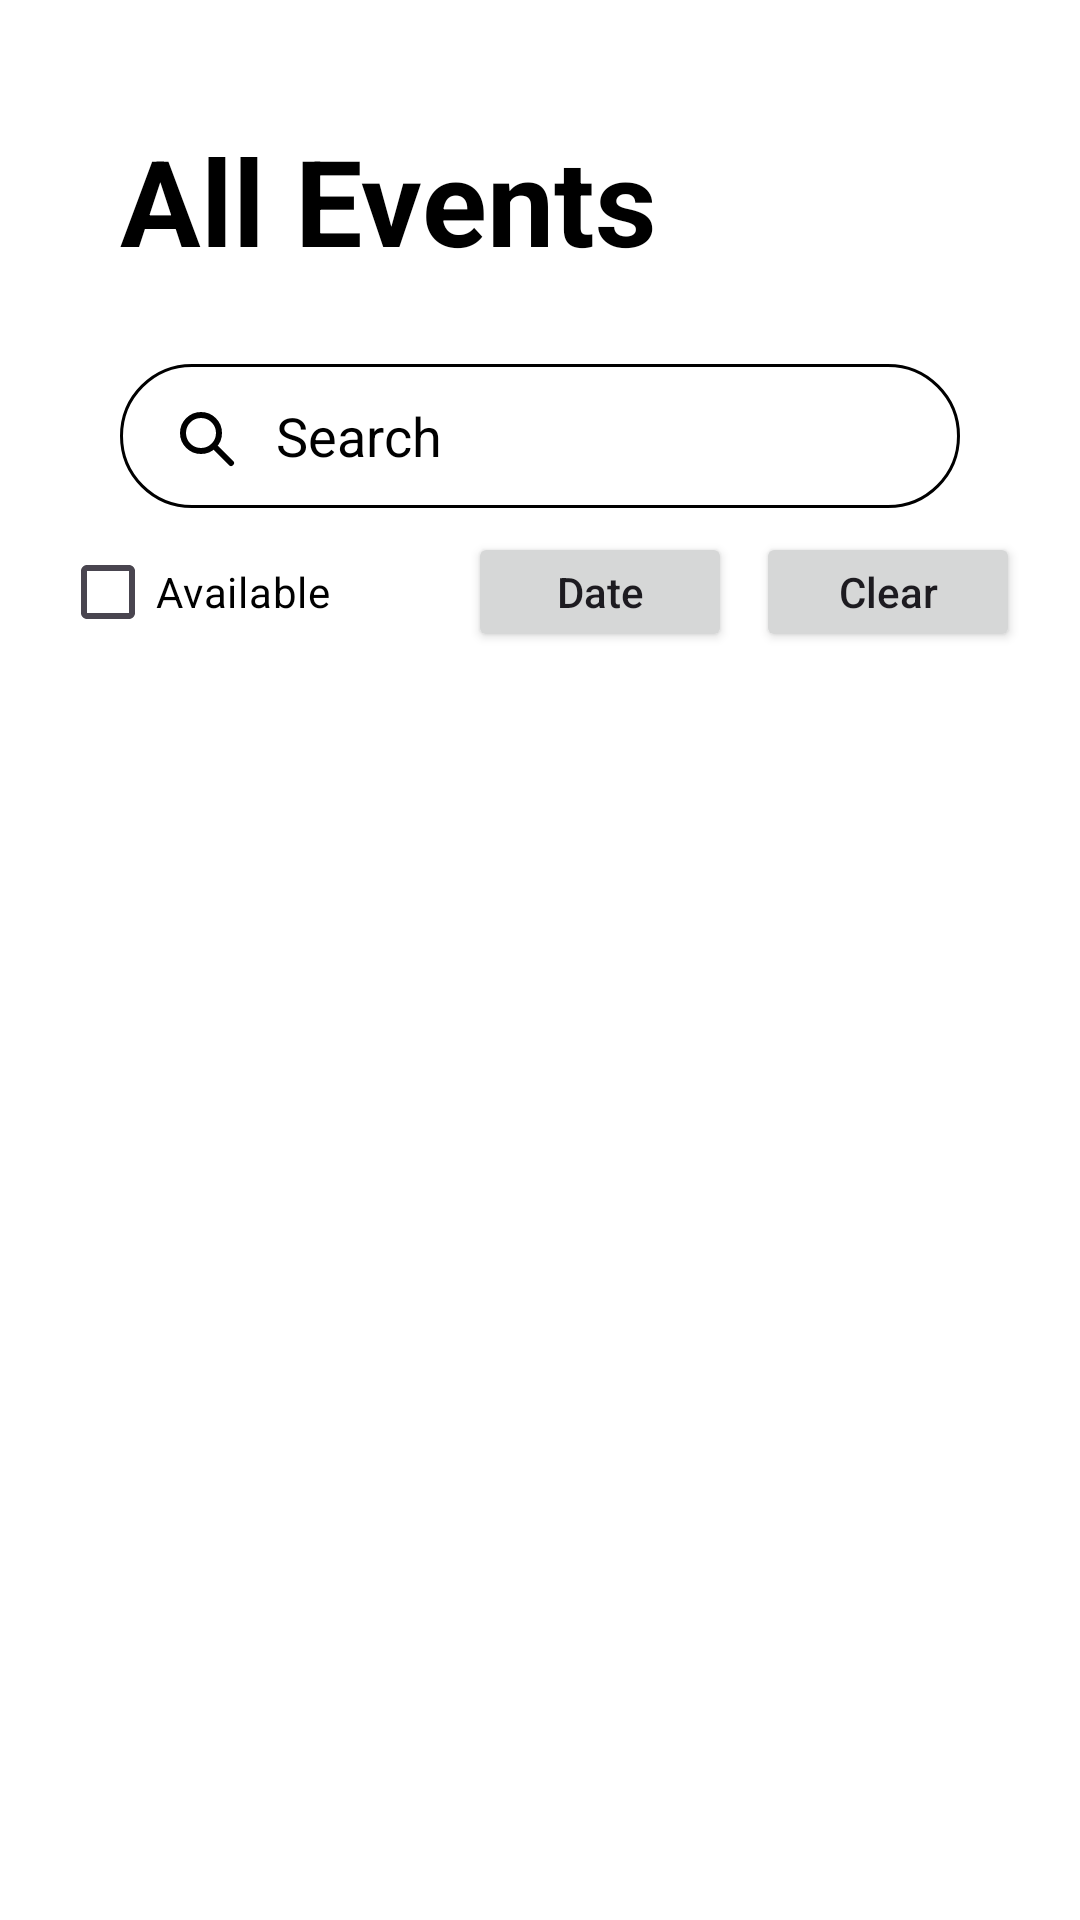

Reconstruct the res/layout file that produces this screen, plus the resources it refers to.
<!-- AndroidManifest.xml: application theme Theme.EventSpot -->
<!-- res/layout/fragment_events.xml -->
<?xml version="1.0" encoding="utf-8"?>
<RelativeLayout
    xmlns:android="http://schemas.android.com/apk/res/android"
    xmlns:app="http://schemas.android.com/apk/res-auto"
    xmlns:tools="http://schemas.android.com/tools"
    android:id="@+id/events_root"
    android:layout_width="match_parent"
    android:layout_height="match_parent"
    android:background="@color/white"
    tools:context=".ui.EventsFragment">


    <androidx.constraintlayout.widget.ConstraintLayout
        android:id="@+id/events_header"
        android:layout_width="match_parent"
        android:layout_height="wrap_content"
        android:padding="20dp">

        
        <com.google.android.material.textview.MaterialTextView
            android:id="@+id/events_LBL_title"
            android:layout_width="0dp"
            android:layout_height="wrap_content"
            android:padding="20dp"
            android:text="@string/all_events"
            android:textColor="@color/black"
            android:textSize="40sp"
            android:textStyle="bold"
            app:layout_constraintEnd_toEndOf="parent"
            app:layout_constraintStart_toStartOf="parent"
            app:layout_constraintTop_toTopOf="parent" />

        
        <androidx.appcompat.widget.AppCompatEditText
            android:id="@+id/events_EDT_search"
            android:layout_width="0dp"
            android:layout_height="48dp"
            android:layout_marginTop="8dp"
            android:layout_marginStart="20dp"
            android:layout_marginEnd="20dp"
            android:background="@drawable/bg_search"
            android:drawableStart="@drawable/ic_search"
            android:drawablePadding="12dp"
            android:gravity="center_vertical"
            android:hint="@string/search"
            android:imeOptions="actionSearch"
            android:inputType="text"
            android:paddingStart="16dp"
            android:paddingEnd="16dp"
            android:singleLine="true"
            android:textColor="@color/black"
            android:textColorHint="@color/black"
            app:layout_constraintTop_toBottomOf="@id/events_LBL_title"
            app:layout_constraintStart_toStartOf="parent"
            app:layout_constraintEnd_toEndOf="parent" />

        <CheckBox
            android:id="@+id/events_CB_available"
            android:layout_width="wrap_content"
            android:layout_height="wrap_content"
            android:layout_marginTop="8dp"
            android:text="Available"
            android:textColor="@color/black"
            android:textSize="14sp"
            android:buttonTint="@color/black"
            app:layout_constraintStart_toStartOf="parent"
            app:layout_constraintTop_toBottomOf="@id/events_EDT_search"
            app:layout_constraintBottom_toBottomOf="@id/events_BTN_dateFilter" />

        <Button
            android:id="@+id/events_BTN_dateFilter"
            android:layout_width="wrap_content"
            android:layout_height="40dp"
            android:layout_marginTop="8dp"
            android:layout_marginEnd="8dp"
            android:text="Date"
            android:textAllCaps="false"
            app:layout_constraintEnd_toStartOf="@id/events_BTN_clearFilters"
            app:layout_constraintTop_toBottomOf="@id/events_EDT_search" />

        <Button
            android:id="@+id/events_BTN_clearFilters"
            android:layout_width="wrap_content"
            android:layout_height="40dp"
            android:layout_marginTop="8dp"
            android:text="Clear"
            android:textAllCaps="false"
            app:layout_constraintEnd_toEndOf="parent"
            app:layout_constraintTop_toBottomOf="@id/events_EDT_search" />

    </androidx.constraintlayout.widget.ConstraintLayout>

    <androidx.recyclerview.widget.RecyclerView
        android:id="@+id/events_RV_List"
        android:layout_width="match_parent"
        android:layout_height="match_parent"
        android:layout_below="@id/events_header"
        android:layout_marginTop="16dp" />

    <TextView
        android:id="@+id/events_LBL_emptyState"
        android:layout_width="wrap_content"
        android:layout_height="wrap_content"
        android:layout_centerInParent="true"
        android:text="@string/no_events_found"
        android:textColor="@color/black"
        android:textSize="18sp"
        android:textStyle="bold"
        android:visibility="gone" />

</RelativeLayout>
<!-- resources referenced by this layout -->
<resources>
  <color name="black">#FF000000</color>
  <color name="white">#FFFFFFFF</color>
  <!-- drawable bg_search (drawable) -->
  <?xml version="1.0" encoding="utf-8"?>
  <shape xmlns:android="http://schemas.android.com/apk/res/android">
      <solid android:color="@color/white" />
      <stroke
          android:width="1dp"
          android:color="@color/black" />
      <corners android:radius="24dp" />
  </shape>
  <!-- drawable ic_search (drawable) -->
  <vector xmlns:android="http://schemas.android.com/apk/res/android"
      android:width="24dp"
      android:height="24dp"
      android:viewportWidth="24"
      android:viewportHeight="24">
    <path
        android:pathData="M11,11m-6,0a6,6 0,1 1,12 0a6,6 0,1 1,-12 0"
        android:strokeWidth="2"
        android:fillColor="#00000000"
        android:strokeColor="#000000"/>
    <path
        android:pathData="M16.2,16.2L21,21"
        android:strokeWidth="2"
        android:fillColor="#00000000"
        android:strokeColor="#000000"
        android:strokeLineCap="round"/>
  </vector>
  <string name="all_events">All Events</string>
  <string name="no_events_found">No events found</string>
  <string name="search">Search</string>
  <style name="Theme.EventSpot" parent="Base.Theme.EventSpot" />
  <style name="Base.Theme.EventSpot" parent="Theme.Material3.DayNight.NoActionBar">
      </style>
</resources>
